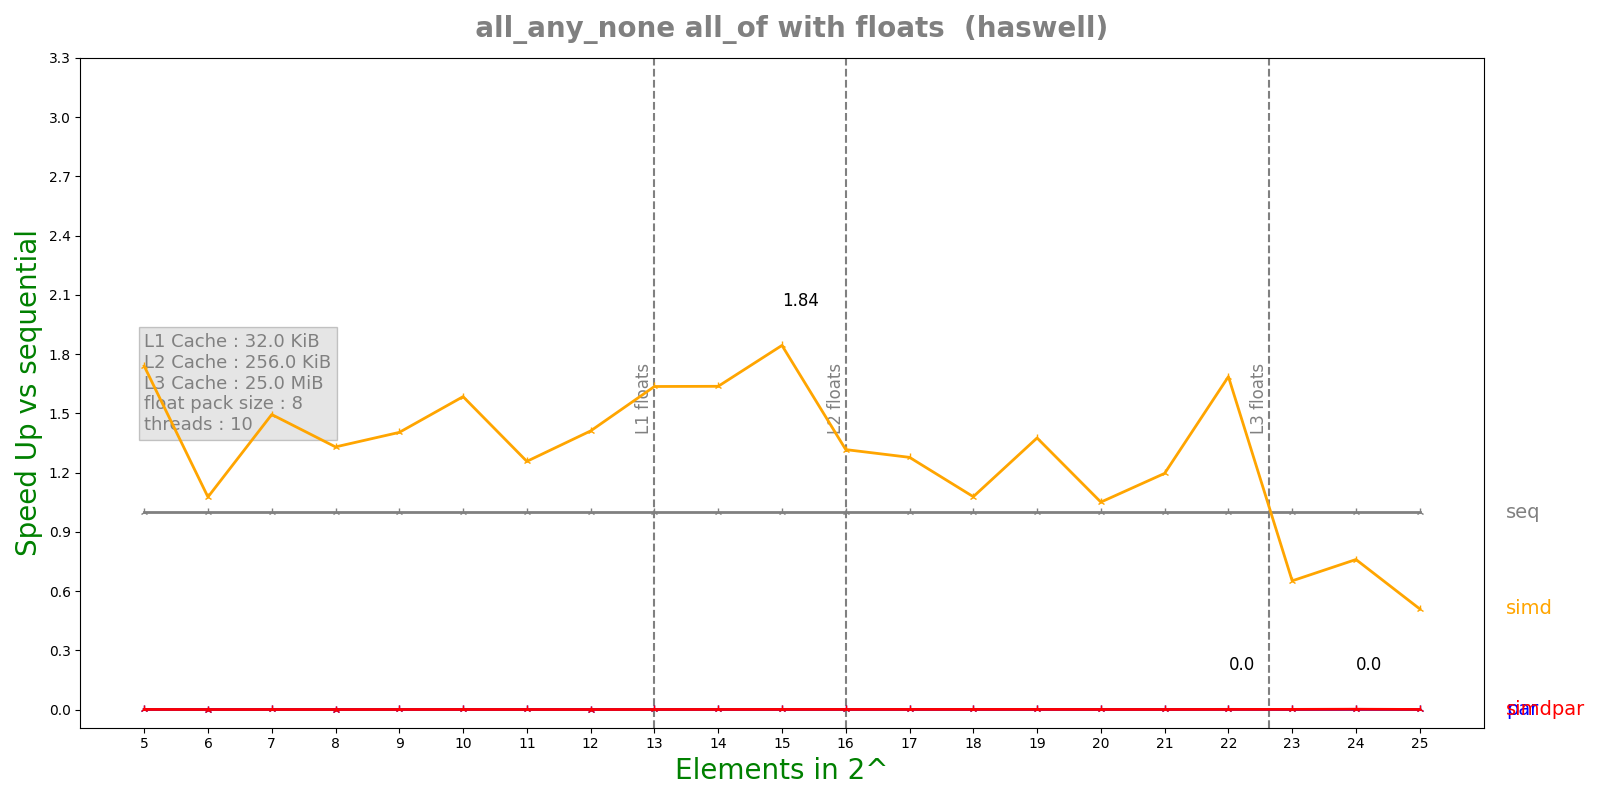

Values plotted in this chart, from the file beside it:
n, lane, threads, seq, simd, par, simdpar
5, 8, 10, 5.396e-08, 3.102e-08, 6.5419e-05, 6.66576e-05
6, 8, 10, 3.18e-08, 2.954e-08, 6.52565e-05, 6.54296e-05
7, 8, 10, 3.78e-08, 2.53e-08, 6.47552e-05, 6.60074e-05
8, 8, 10, 3.24e-08, 2.436e-08, 6.49332e-05, 6.59727e-05
9, 8, 10, 4.02e-08, 2.864e-08, 6.47844e-05, 6.55612e-05
10, 8, 10, 4.475e-08, 2.824e-08, 6.64289e-05, 6.60628e-05
11, 8, 10, 3.94167e-08, 3.136e-08, 6.58828e-05, 6.76263e-05
12, 8, 10, 3.53333e-08, 2.504e-08, 6.29832e-05, 6.71286e-05
13, 8, 10, 4.26667e-08, 2.608e-08, 6.60839e-05, 6.65631e-05
14, 8, 10, 4.95e-08, 3.024e-08, 6.53675e-05, 6.61507e-05
15, 8, 10, 5.51667e-08, 2.99167e-08, 6.77405e-05, 6.67731e-05
16, 8, 10, 5.65e-08, 4.29167e-08, 6.98348e-05, 6.7261e-05
17, 8, 10, 6.06667e-08, 4.75e-08, 7.0045e-05, 6.89812e-05
18, 8, 10, 6.21667e-08, 5.76667e-08, 6.92865e-05, 6.90339e-05
19, 8, 10, 6.35e-08, 4.61667e-08, 7.04062e-05, 6.84602e-05
20, 8, 10, 5.53333e-08, 5.26667e-08, 7.08889e-05, 7.73152e-05
21, 8, 10, 6.1e-08, 5.1e-08, 8.14854e-05, 9.01583e-05
22, 8, 10, 9.3e-08, 5.51667e-08, 7.52467e-05, 0.0001022
23, 8, 10, 1.19e-07, 1.825e-07, 0.0001784, 0.0001112
24, 8, 10, 2.39e-07, 3.145e-07, 0.0001949, 0.0001274
25, 8, 10, 1.29e-07, 2.53e-07, 0.000197, 0.0001616
